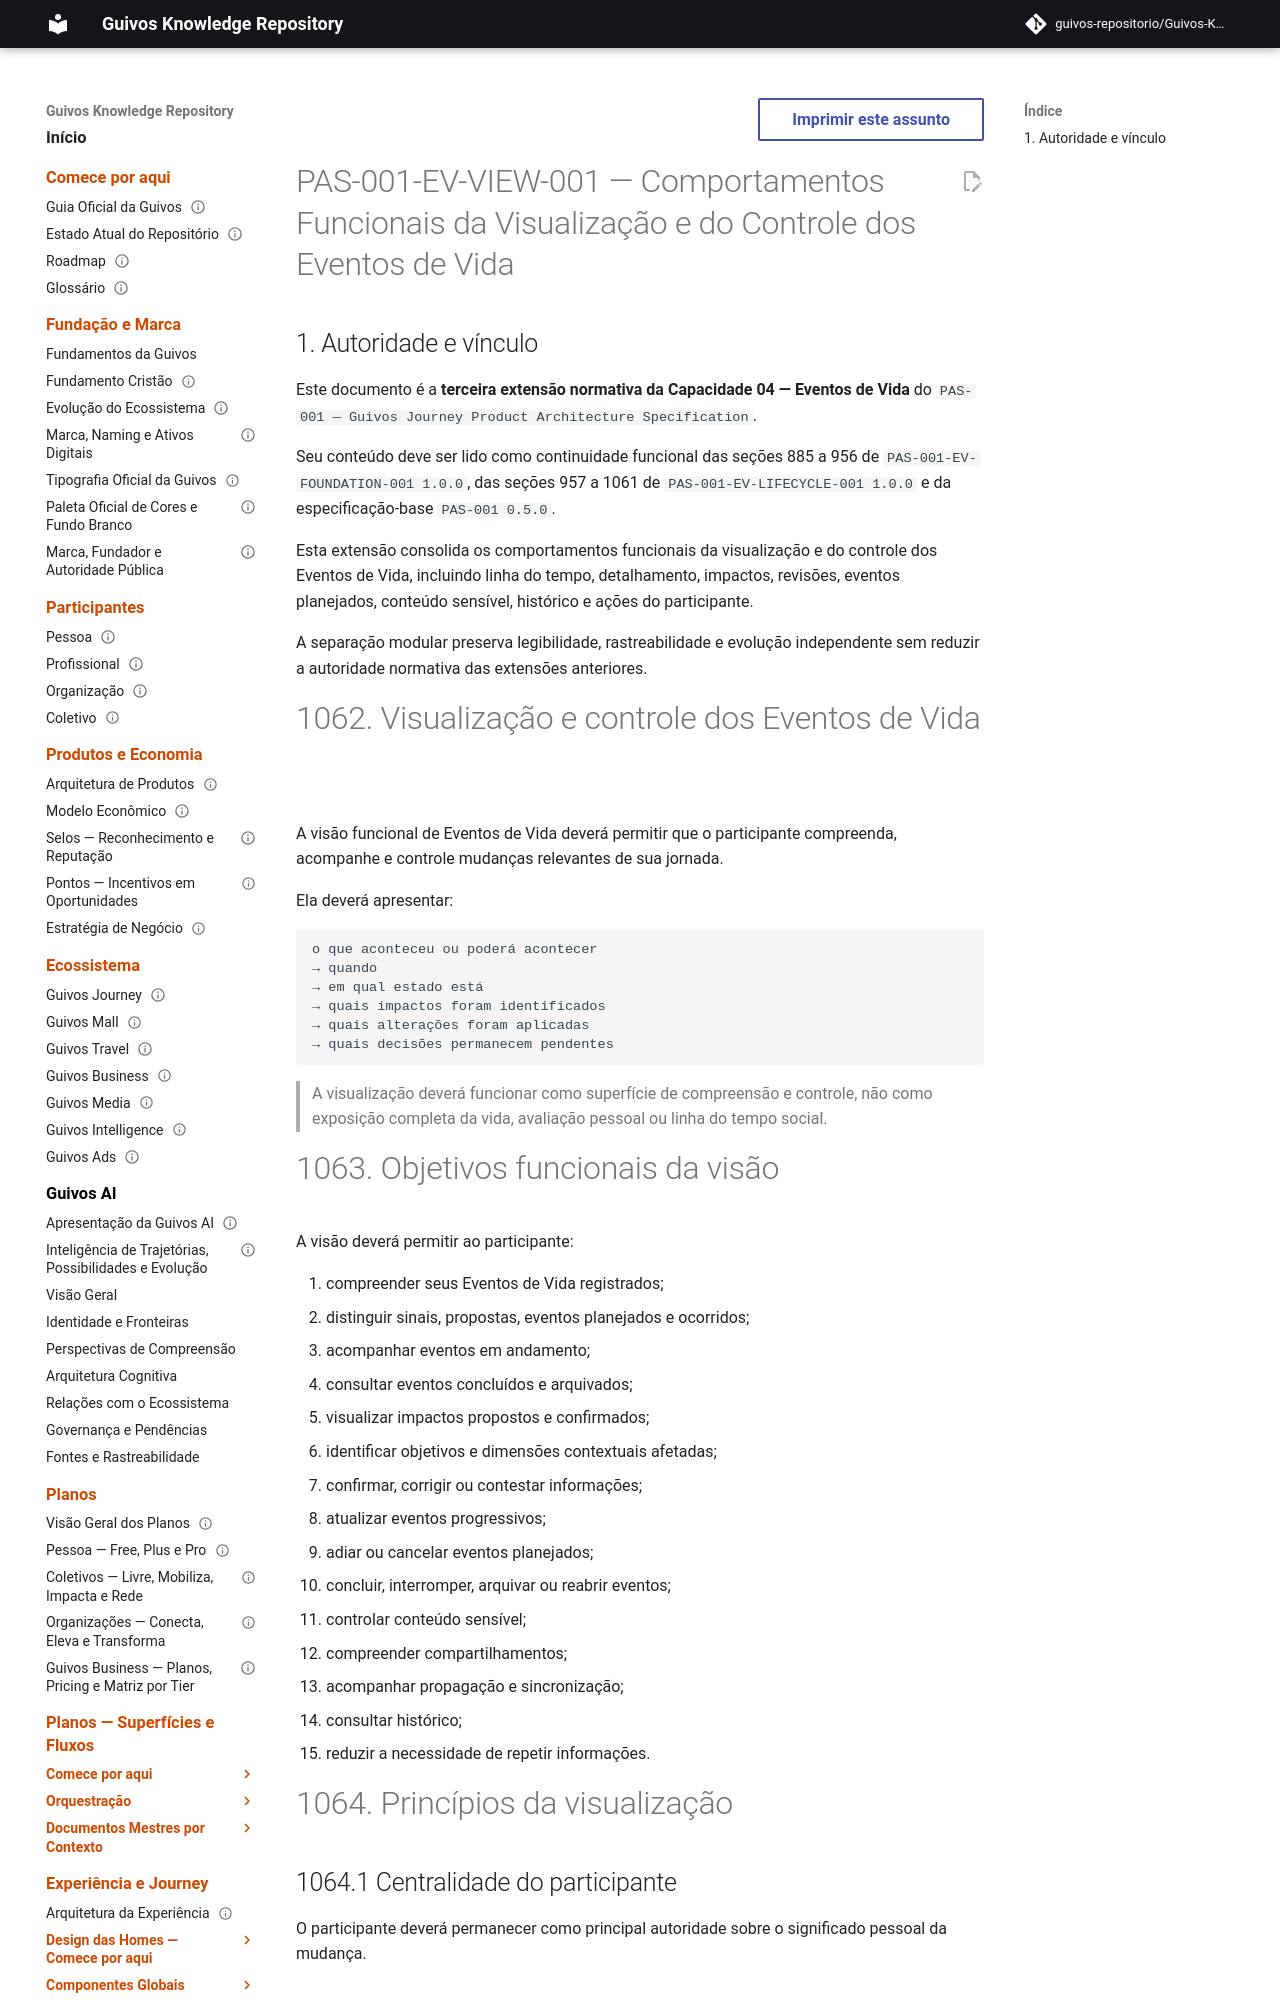

repository: guivos-repositorio/Guivos-Knowledge-Repository · page: product-architecture/pas-001-eventos-de-vida-visualizacao-controle/index.html · generator: mkdocs

---
id: PAS-001-EV-VIEW-001
title: Comportamentos Funcionais da Visualização e do Controle dos Eventos de Vida
status: active
version: 1.0.0
owner: Guivos
last_updated: 2026-07-14
parent: PAS-001
normative: true
related:
  - PAS-001
  - PAS-001-EV-FOUNDATION-001
  - PAS-001-EV-LIFECYCLE-001
  - PAS-001-CV-VIEW-001
  - PAS-001-CV-CONTRACT-001
  - PAS-001-OBJ-VIEW-001
  - PAS-001-OBJ-CONTRACT-001
  - GLPA-001
  - GIA-000
  - GE2-SYNC-006
  - GE2-SYNC-007
---

# PAS-001-EV-VIEW-001 — Comportamentos Funcionais da Visualização e do Controle dos Eventos de Vida

## 1. Autoridade e vínculo

Este documento é a **terceira extensão normativa da Capacidade 04 — Eventos de Vida** do `PAS-001 — Guivos Journey Product Architecture Specification`.

Seu conteúdo deve ser lido como continuidade funcional das seções 885 a 956 de `PAS-001-EV-FOUNDATION-001 1.0.0`, das seções 957 a 1061 de `PAS-001-EV-LIFECYCLE-001 1.0.0` e da especificação-base `PAS-001 0.5.0`.

Esta extensão consolida os comportamentos funcionais da visualização e do controle dos Eventos de Vida, incluindo linha do tempo, detalhamento, impactos, revisões, eventos planejados, conteúdo sensível, histórico e ações do participante.

A separação modular preserva legibilidade, rastreabilidade e evolução independente sem reduzir a autoridade normativa das extensões anteriores.
